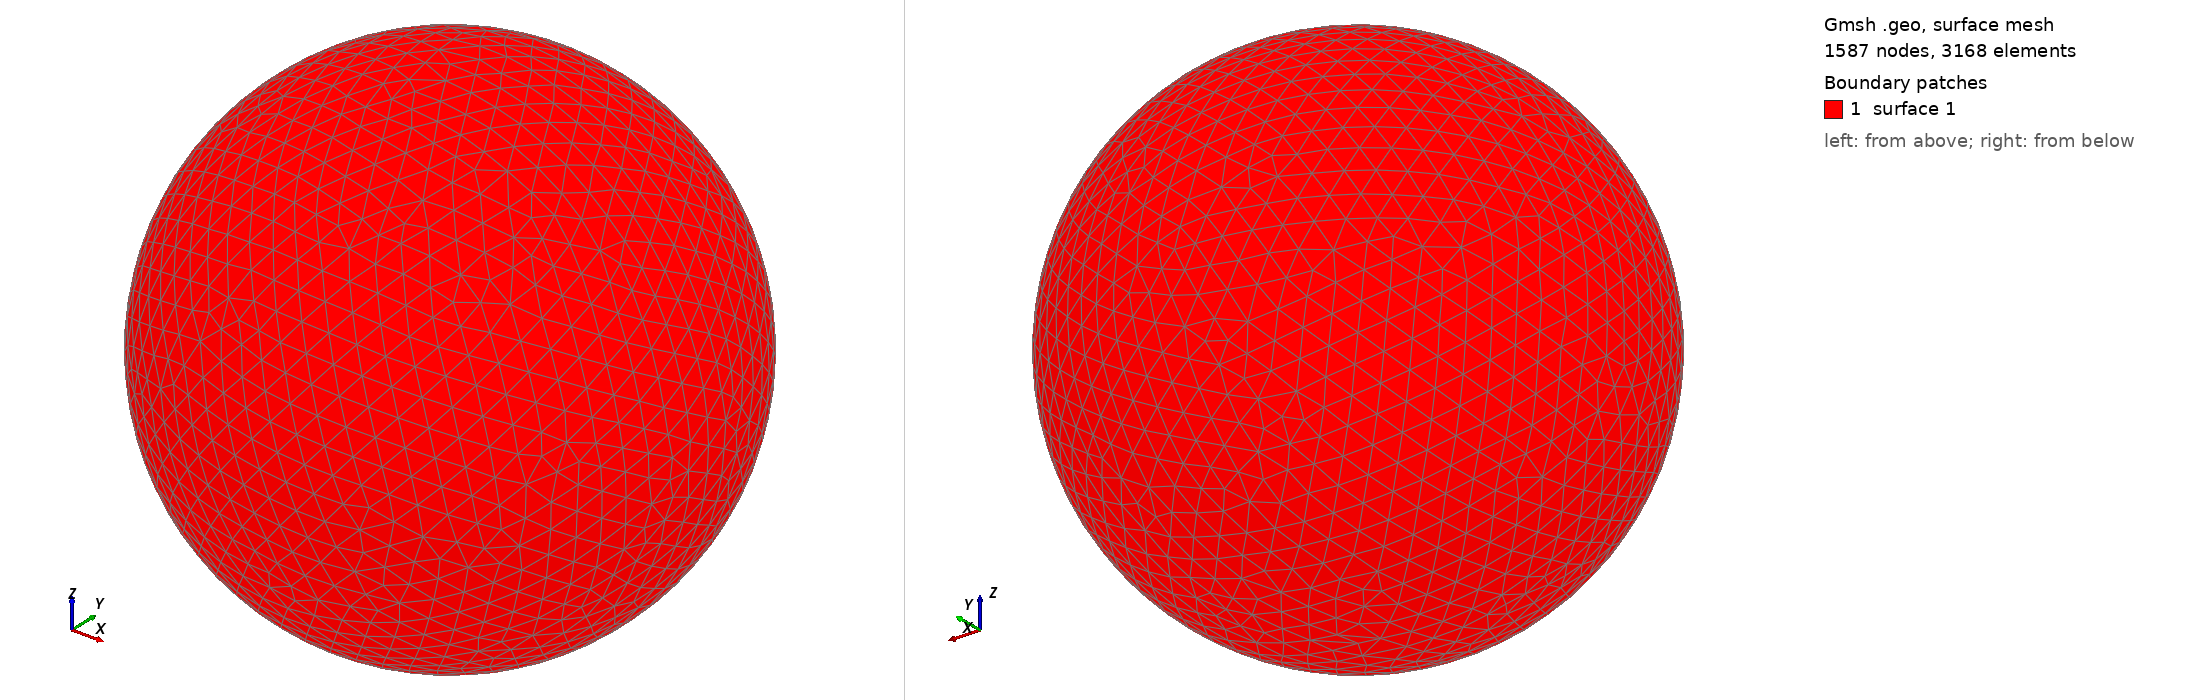

Gmsh geometry script, surface-meshed: 1587 nodes, 3168 surface elements. Boundary patches (legend numbers): 1 surface 1. Left view from above one corner, right view from below the opposite corner. The script declares no physical surfaces, so the legend lists its geometric surfaces. The drawing asked Gmsh for element sizes between 1% and 20% of the model's largest extent; the script's own settings can give other sizes.

=== shot1692.geo (drawn) ===
SetFactory("OpenCASCADE");
Point(1) = {0,0,0,0};
Sphere(1) = {0,0,0,0.07219000};
MeshSize{ PointsOf{ Surface{:}; } } = 0.007219000;
Mesh.ElementOrder=1;
Mesh.Format=39;
